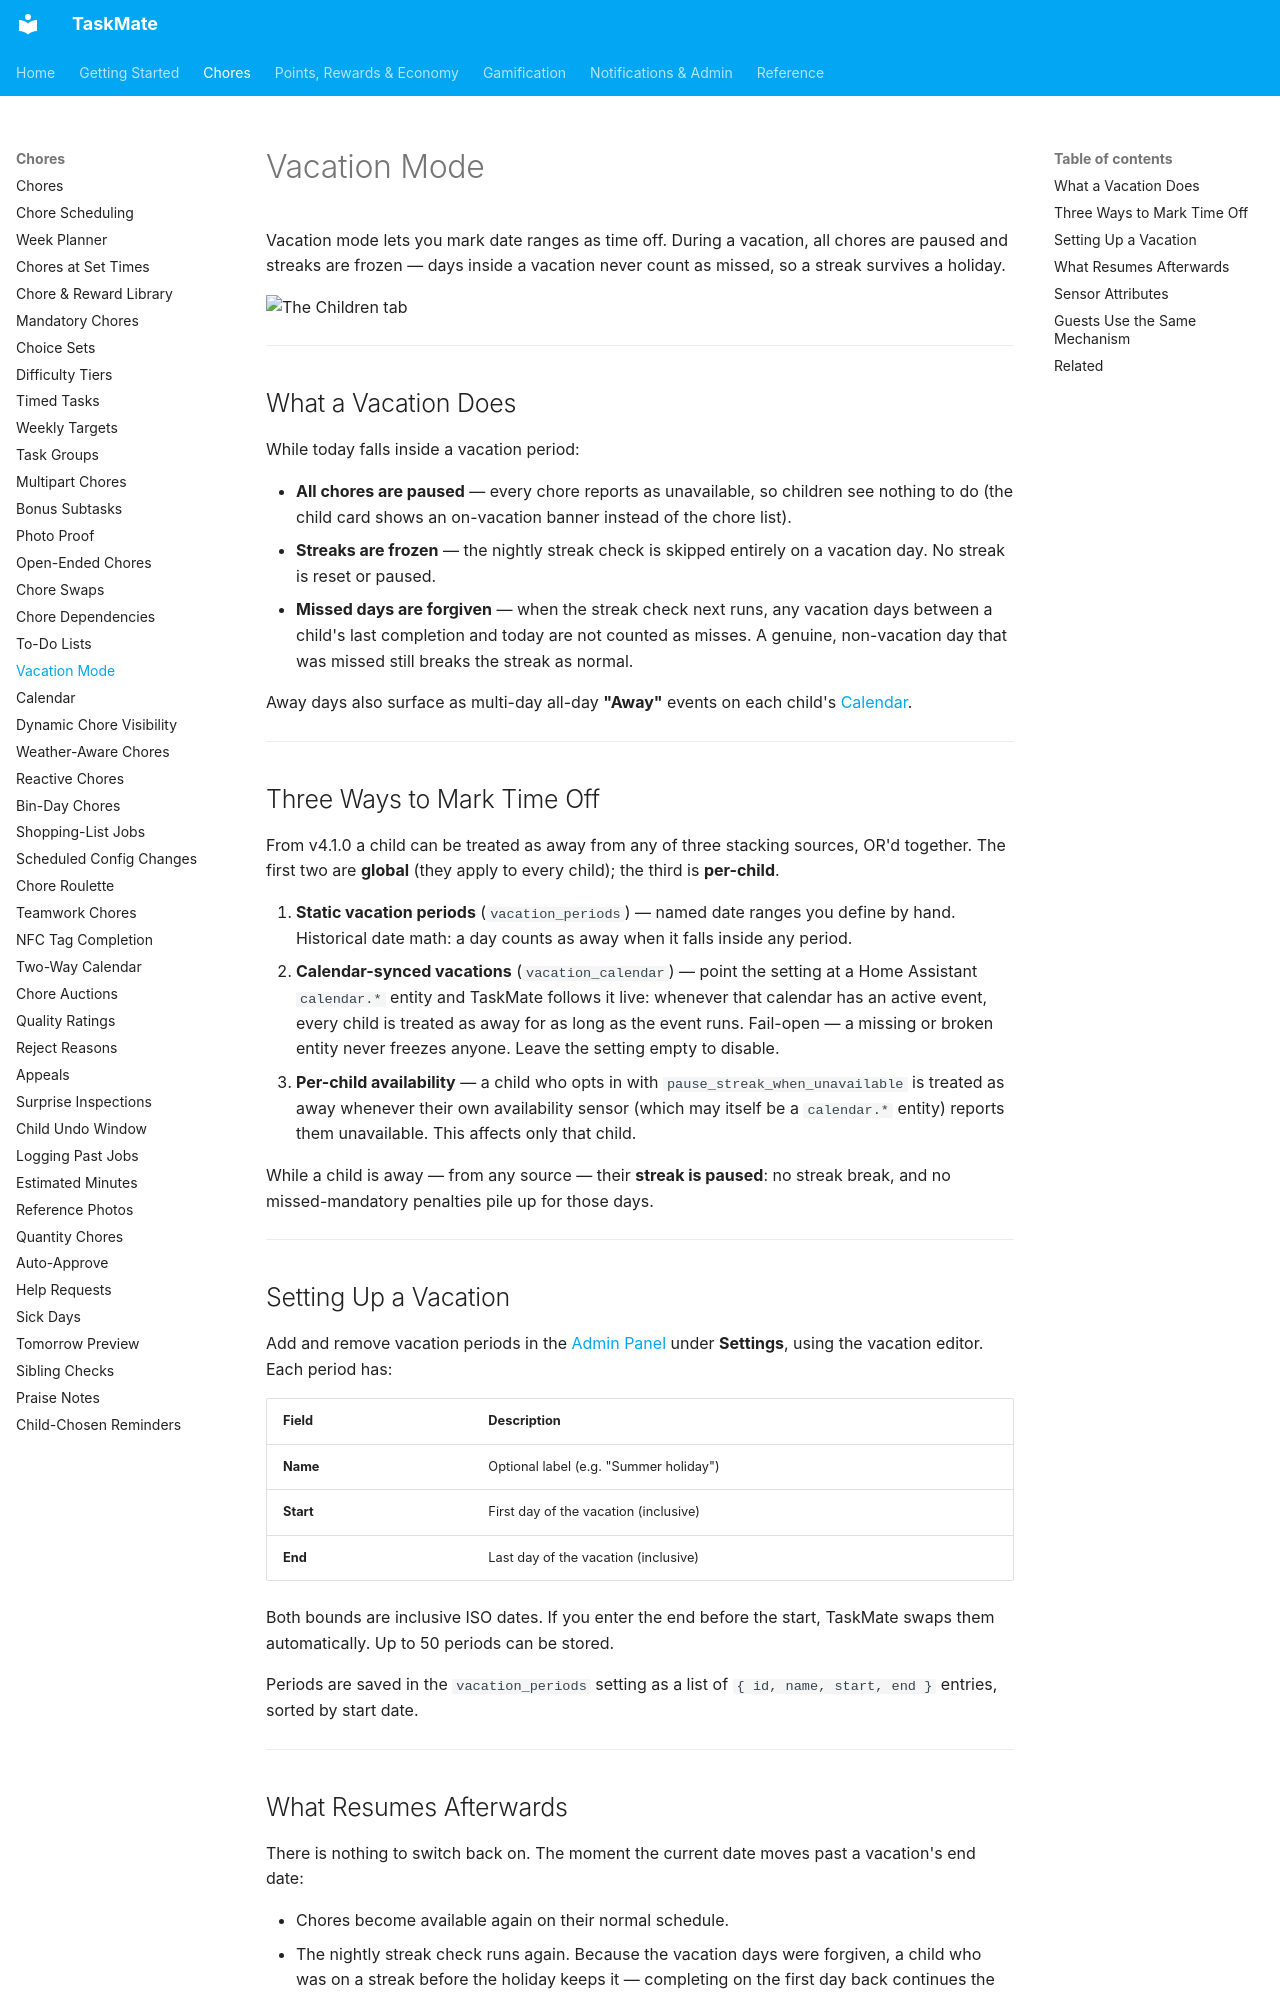

repository: tempus2016/taskmate · page: Vacation-Mode/index.html · generator: mkdocs

# Vacation Mode

Vacation mode lets you mark date ranges as time off. During a vacation, all chores are paused and streaks are frozen — days inside a vacation never count as missed, so a streak survives a holiday.

![The Children tab](images/panel-children.png)

---

## What a Vacation Does

While today falls inside a vacation period:

- **All chores are paused** — every chore reports as unavailable, so children see nothing to do (the child card shows an on-vacation banner instead of the chore list).
- **Streaks are frozen** — the nightly streak check is skipped entirely on a vacation day. No streak is reset or paused.
- **Missed days are forgiven** — when the streak check next runs, any vacation days between a child's last completion and today are not counted as misses. A genuine, non-vacation day that was missed still breaks the streak as normal.

Away days also surface as multi-day all-day **"Away"** events on each child's [Calendar](Calendar.md).

---

## Three Ways to Mark Time Off

From v4.1.0 a child can be treated as away from any of three stacking sources, OR'd together. The first two are **global** (they apply to every child); the third is **per-child**.

1. **Static vacation periods** (`vacation_periods`) — named date ranges you define by hand. Historical date math: a day counts as away when it falls inside any period.
2. **Calendar-synced vacations** (`vacation_calendar`) — point the setting at a Home Assistant `calendar.*` entity and TaskMate follows it live: whenever that calendar has an active event, every child is treated as away for as long as the event runs. Fail-open — a missing or broken entity never freezes anyone. Leave the setting empty to disable.
3. **Per-child availability** — a child who opts in with `pause_streak_when_unavailable` is treated as away whenever their own availability sensor (which may itself be a `calendar.*` entity) reports them unavailable. This affects only that child.

While a child is away — from any source — their **streak is paused**: no streak break, and no missed-mandatory penalties pile up for those days.

---

## Setting Up a Vacation

Add and remove vacation periods in the [Admin Panel](Admin-Panel.md) under **Settings**, using the vacation editor. Each period has:

| Field | Description |
|-------|-------------|
| **Name** | Optional label (e.g. "Summer holiday") |
| **Start** | First day of the vacation (inclusive) |
| **End** | Last day of the vacation (inclusive) |

Both bounds are inclusive ISO dates. If you enter the end before the start, TaskMate swaps them automatically. Up to 50 periods can be stored.

Periods are saved in the `vacation_periods` setting as a list of `{ id, name, start, end }` entries, sorted by start date.

---
